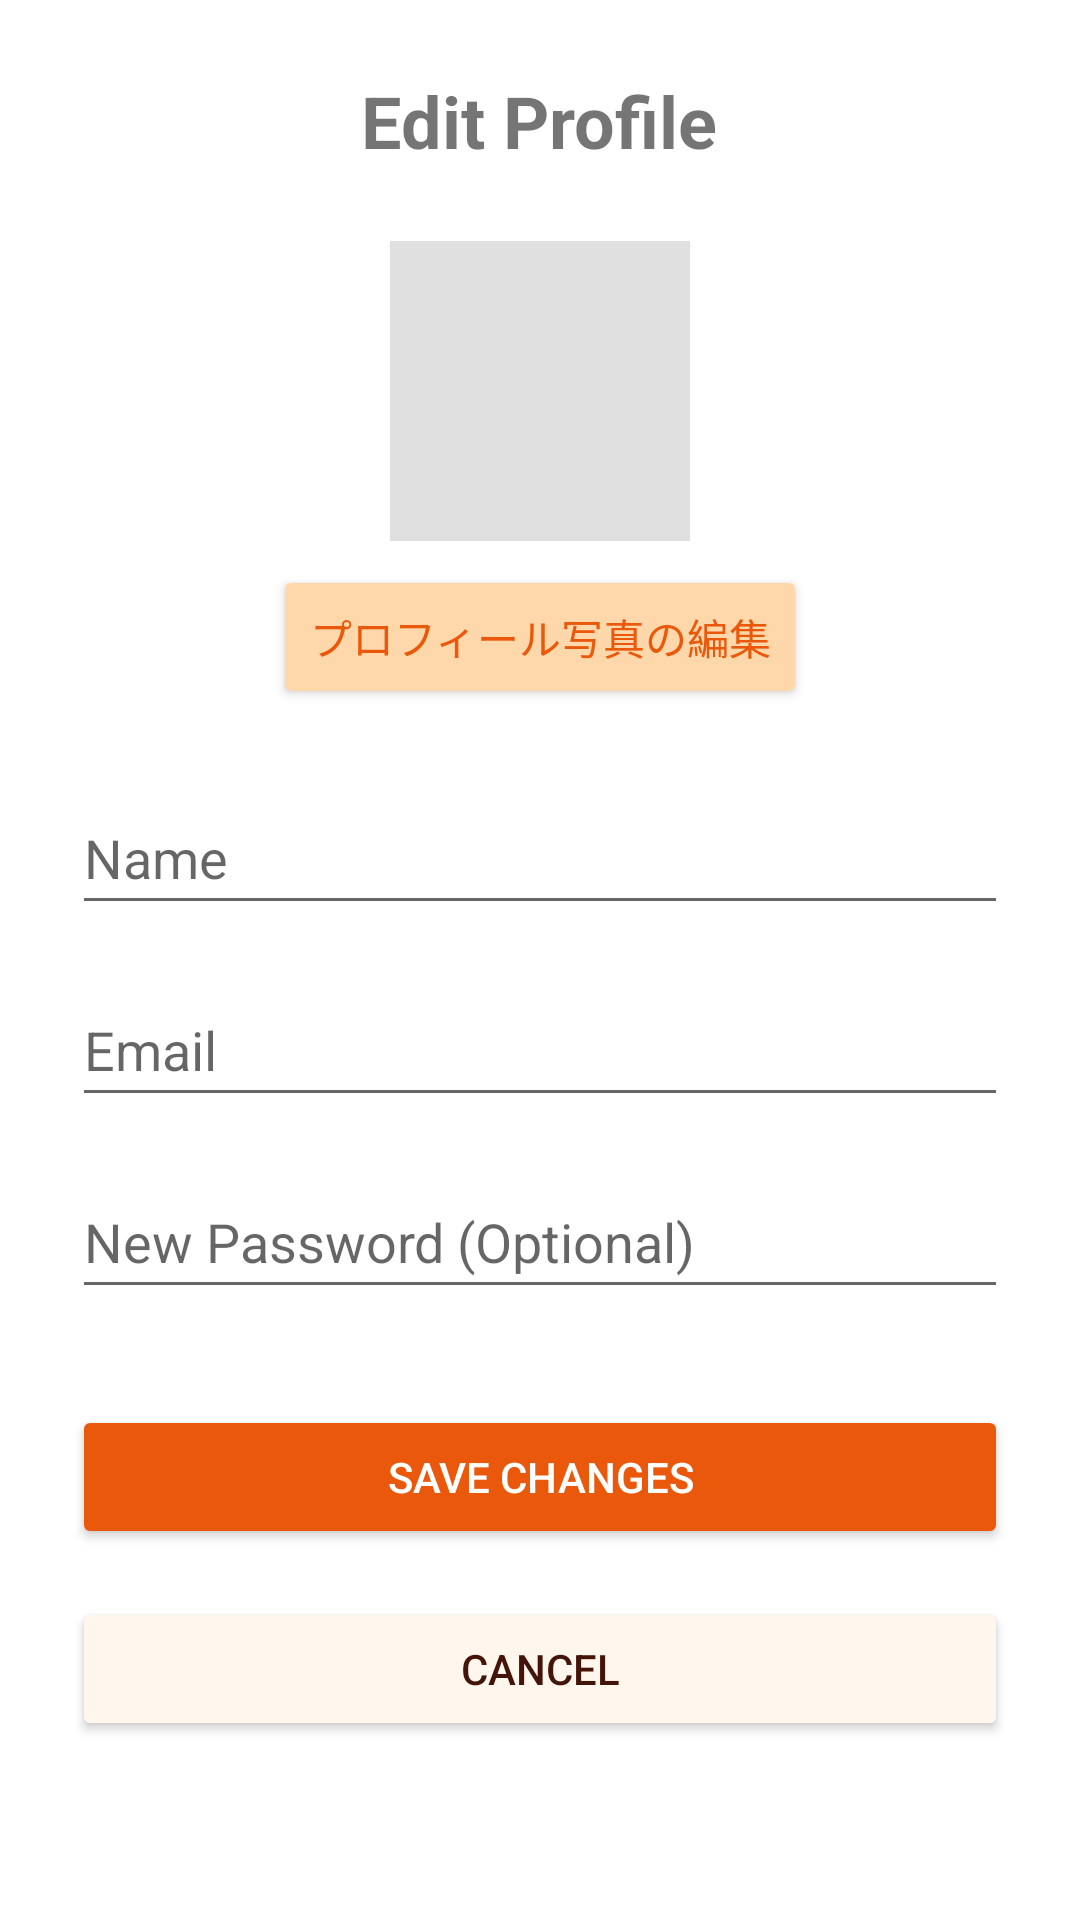

The Android layout XML behind this screen, and the referenced resources:
<!-- AndroidManifest.xml: application theme Theme.InternalPointSystem -->
<!-- res/layout/activity_profile.xml -->
<?xml version="1.0" encoding="utf-8"?>
<LinearLayout xmlns:android="http://schemas.android.com/apk/res/android"
    android:layout_width="match_parent"
    android:layout_height="match_parent"
    android:orientation="vertical"
    android:padding="24dp"
    android:gravity="center_horizontal">

    <TextView
        android:layout_width="wrap_content"
        android:layout_height="wrap_content"
        android:text="Edit Profile"
        android:textSize="24sp"
        android:textStyle="bold"
        android:layout_marginBottom="24dp"/>

    <ImageView
        android:id="@+id/ivAvatar"
        android:layout_width="100dp"
        android:layout_height="100dp"
        android:layout_gravity="center_horizontal"
        android:background="#E0E0E0" 
        android:scaleType="centerCrop"
        android:layout_marginBottom="8dp"/>

    <Button
        android:id="@+id/btnChangePhoto"
        android:layout_width="wrap_content"
        android:layout_height="wrap_content"
        android:layout_gravity="center_horizontal"
        android:text="プロフィール写真の編集"
        android:layout_marginBottom="24dp"
        android:backgroundTint="@color/brand_secondary"
        android:textColor="@color/brand_primary"/>

    <EditText
        android:id="@+id/etName"
        android:layout_width="match_parent"
        android:layout_height="wrap_content"
        android:hint="Name"
        android:minHeight="48dp"
        android:layout_marginBottom="16dp"/>

    <EditText
        android:id="@+id/etEmail"
        android:layout_width="match_parent"
        android:layout_height="wrap_content"
        android:hint="Email"
        android:inputType="textEmailAddress"
        android:minHeight="48dp"
        android:layout_marginBottom="16dp"/>

    <EditText
        android:id="@+id/etPassword"
        android:layout_width="match_parent"
        android:layout_height="wrap_content"
        android:hint="New Password (Optional)"
        android:inputType="textPassword"
        android:minHeight="48dp"
        android:layout_marginBottom="32dp"/>

    <Button
        android:id="@+id/btnSave"
        android:layout_width="match_parent"
        android:layout_height="wrap_content"
        android:text="Save Changes"
        android:backgroundTint="@color/brand_primary"
        android:textColor="@color/white"
        android:padding="12dp"
        android:layout_marginBottom="16dp"/>

    <Button
        android:id="@+id/btnCancel"
        android:layout_width="match_parent"
        android:layout_height="wrap_content"
        android:text="Cancel"
        android:backgroundTint="@color/bg_main"
        android:textColor="@color/text_primary"/>

</LinearLayout>
<!-- resources referenced by this layout -->
<resources>
  <color name="bg_main">#FFF7ED</color>
  <color name="brand_primary">#EA580C</color>
  <color name="brand_secondary">#FED7AA</color>
  <color name="text_primary">#431407</color>
  <color name="white">#FFFFFF</color>
  <style name="Theme.InternalPointSystem" parent="Theme.MaterialComponents.DayNight.DarkActionBar">
          
          <item name="colorPrimary">@color/brand_primary</item>
          <item name="colorPrimaryVariant">@color/brand_primary_dark</item>
          <item name="colorOnPrimary">@color/white</item>
          
          <item name="colorSecondary">@color/coin_primary</item>
          <item name="colorSecondaryVariant">@color/coin_secondary</item>
          <item name="colorOnSecondary">@color/white</item>
          
          <item name="android:statusBarColor" tools:targetApi="l">?attr/colorPrimaryVariant</item>
          
      </style>
  <color name="brand_primary_dark">#C2410C</color>
  <color name="coin_primary">#F59E0B</color>
  <color name="coin_secondary">#D97706</color>
</resources>
